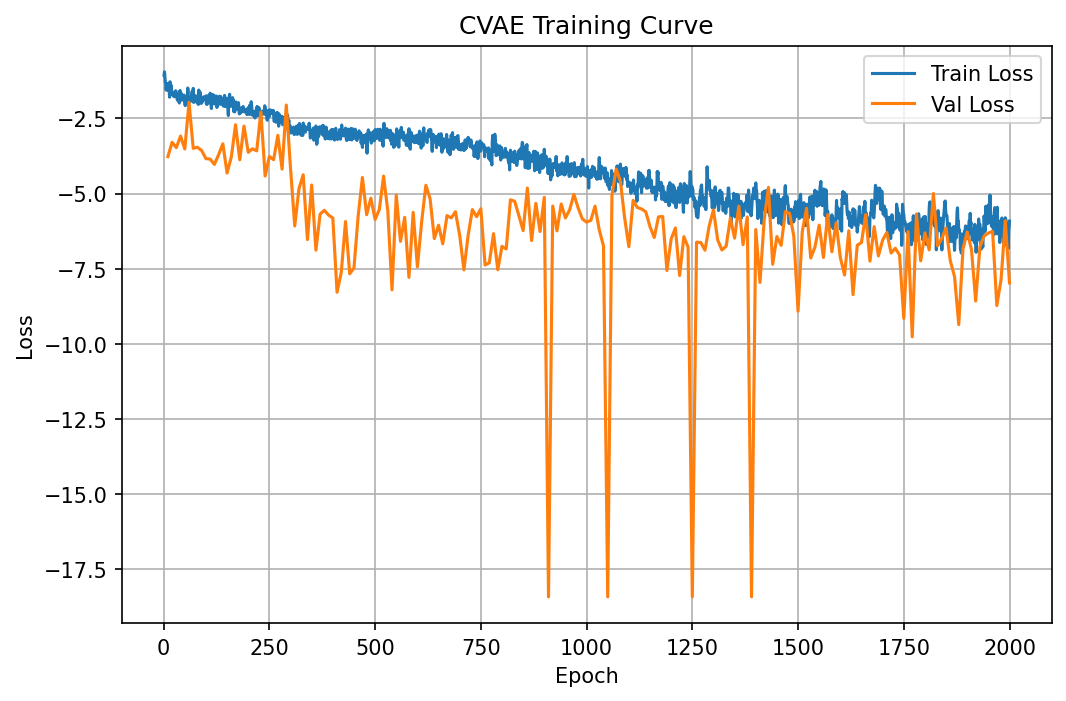

The file beside this chart, header and first rows:
epoch, train_loss, epoch_duration, val_loss
1, -1.062, 0.2661, 
2, -0.9507, 0.05962, 
3, -1.144, 0.0559, 
4, -1.306, 0.05667, 
5, -1.326, 0.05595, 
6, -1.561, 0.05547, 
7, -1.346, 0.05712, 
8, -1.389, 0.05534, 
9, -1.528, 0.05628, 
10, -1.515, 0.05648, -3.773
11, -1.574, 0.1391, 
12, -1.337, 0.05622, 
13, -1.512, 0.05567, 
14, -1.794, 0.05585, 
15, -1.28, 0.05674, 
16, -1.714, 0.05576, 
17, -1.434, 0.05633, 
18, -1.4, 0.05792, 
19, -1.615, 0.05757, 
20, -1.628, 0.05663, -3.296
21, -1.677, 0.1296, 
22, -1.639, 0.05641, 
23, -1.756, 0.05698, 
24, -1.65, 0.05555, 
25, -1.639, 0.05512, 
26, -1.778, 0.05693, 
27, -1.749, 0.05743, 
28, -1.582, 0.05528, 
29, -1.586, 0.05731, 
30, -1.633, 0.057, -3.472
31, -1.725, 0.1322, 
32, -1.868, 0.05545, 
33, -1.895, 0.0573, 
34, -1.72, 0.05712, 
35, -1.888, 0.05548, 
36, -1.898, 0.05545, 
37, -1.988, 0.05667, 
38, -1.601, 0.05696, 
39, -1.571, 0.05547, 
40, -1.908, 0.05581, -3.087
41, -1.659, 0.1307, 
42, -1.693, 0.05658, 
43, -1.728, 0.05508, 
44, -1.753, 0.05696, 
45, -1.744, 0.05634, 
46, -1.891, 0.05626, 
47, -1.871, 0.05544, 
48, -1.726, 0.05627, 
49, -1.755, 0.05714, 
50, -1.958, 0.05593, -3.518
51, -2.074, 0.1305, 
52, -1.825, 0.05742, 
53, -1.806, 0.05773, 
54, -1.852, 0.05728, 
55, -1.754, 0.0557, 
56, -1.782, 0.05584, 
57, -1.489, 0.05719, 
58, -1.611, 0.05615, 
59, -2.155, 0.05621, 
60, -1.811, 0.05632, -1.966
... 1,940 more rows
